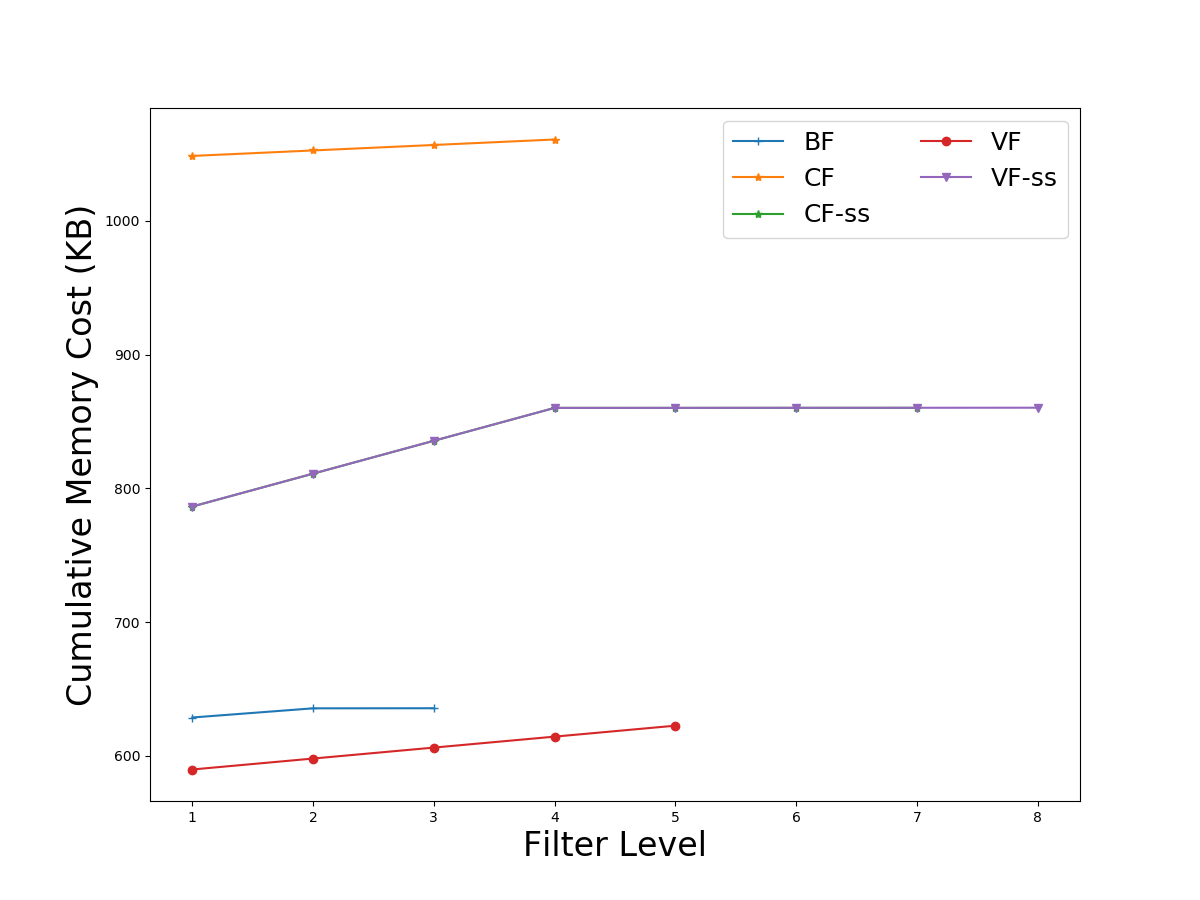

The file beside this chart, header and first rows:
1, 628.701, 1048.576, 786.439, 589.824, 786.439
2, 635.6, 1053, 811, 598, 811
3, 635.6, 1057, 835.6, 606.2, 835.6
4, 0, 1061, 860.2, 614.4, 860.2
5, 0, 0, 860.2, 622.6, 860.2
6, 0, 0, 860.2, 0, 860.3
7, 0, 0, 860.2, 0, 860.3
8, 0, 0, 0, 0, 860.3
